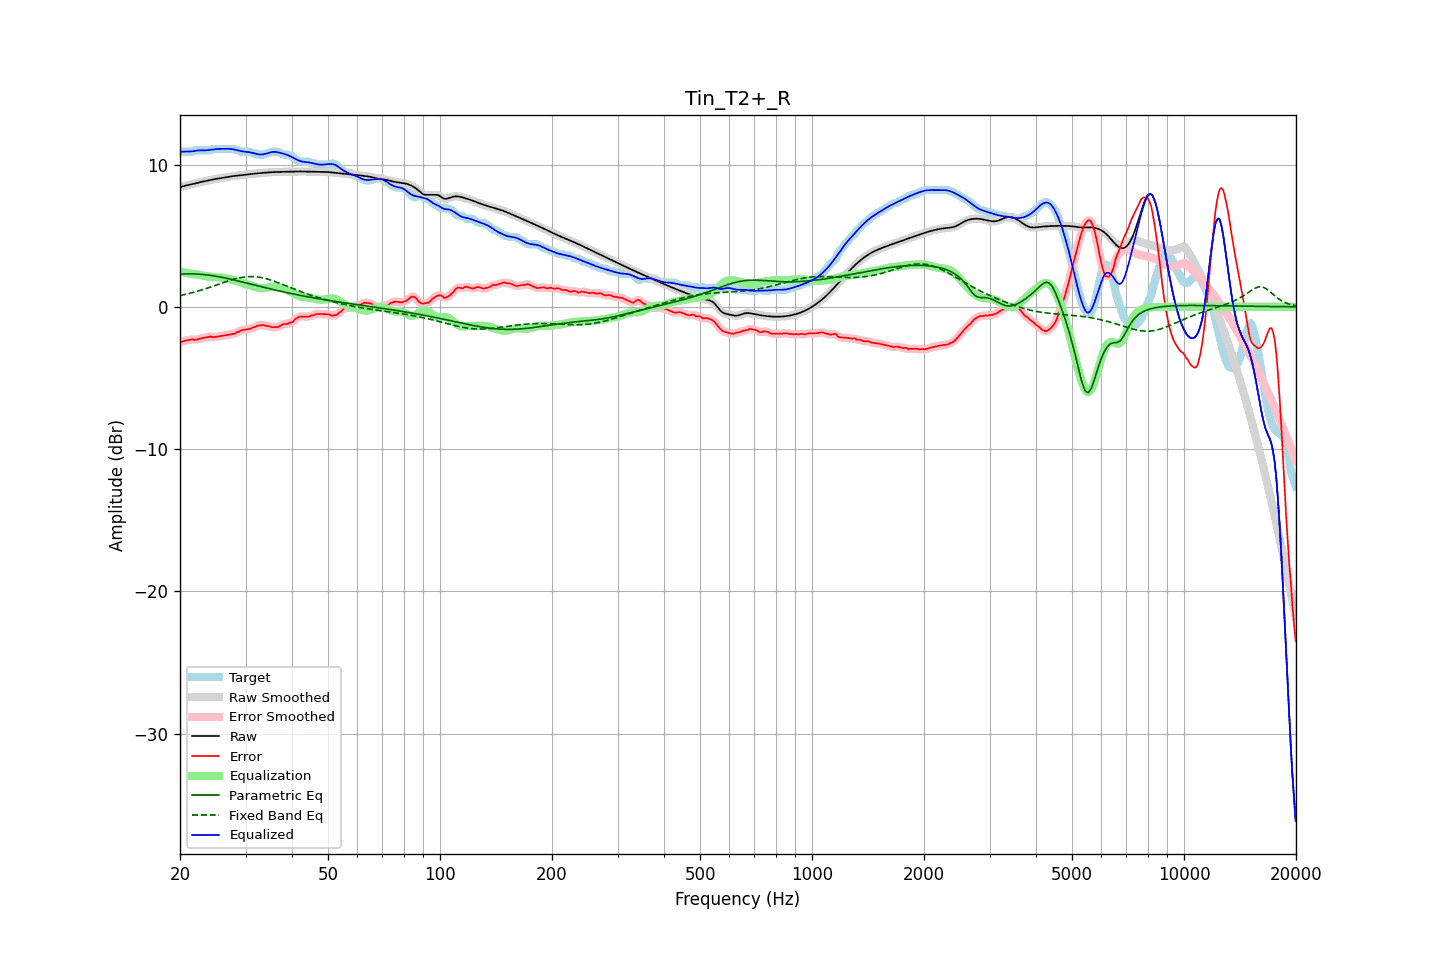

Data behind this chart, as committed beside it:
frequency, raw, error, smoothed, error_smoothed, equalization, parametric_eq, fixed_band_eq, equalized_raw, equalized_smoothed, target
20.00, 8.40, -2.53, 8.40, -2.52, 2.50, 2.29, 0.79, 10.90, 10.90, 10.93
20.20, 8.44, -2.46, 8.44, -2.47, 2.46, 2.30, 0.81, 10.91, 10.91, 10.90
20.40, 8.48, -2.42, 8.48, -2.43, 2.43, 2.31, 0.84, 10.91, 10.91, 10.90
20.61, 8.51, -2.39, 8.51, -2.39, 2.41, 2.31, 0.86, 10.91, 10.91, 10.90
20.81, 8.53, -2.37, 8.53, -2.37, 2.38, 2.31, 0.89, 10.91, 10.91, 10.90
21.02, 8.56, -2.34, 8.56, -2.34, 2.36, 2.32, 0.92, 10.91, 10.91, 10.90
21.23, 8.58, -2.32, 8.58, -2.31, 2.33, 2.32, 0.95, 10.92, 10.92, 10.90
21.44, 8.61, -2.29, 8.61, -2.30, 2.31, 2.32, 0.98, 10.92, 10.92, 10.90
21.66, 8.64, -2.28, 8.64, -2.30, 2.30, 2.32, 1.01, 10.94, 10.94, 10.92
21.87, 8.66, -2.33, 8.66, -2.31, 2.29, 2.31, 1.04, 10.96, 10.96, 10.99
22.09, 8.69, -2.31, 8.69, -2.30, 2.28, 2.31, 1.07, 10.97, 10.97, 11.00
22.31, 8.72, -2.28, 8.72, -2.28, 2.27, 2.30, 1.10, 10.99, 10.99, 11.00
22.54, 8.75, -2.25, 8.75, -2.25, 2.25, 2.29, 1.13, 11.00, 11.00, 11.00
22.76, 8.77, -2.23, 8.77, -2.23, 2.23, 2.29, 1.17, 11.00, 11.00, 11.00
22.99, 8.80, -2.20, 8.80, -2.20, 2.20, 2.28, 1.20, 11.00, 11.00, 11.00
23.22, 8.82, -2.18, 8.82, -2.18, 2.18, 2.26, 1.24, 11.00, 11.00, 11.00
23.45, 8.85, -2.15, 8.85, -2.15, 2.16, 2.25, 1.27, 11.00, 11.00, 11.00
23.69, 8.87, -2.13, 8.87, -2.12, 2.14, 2.24, 1.31, 11.01, 11.01, 11.00
23.92, 8.89, -2.11, 8.89, -2.11, 2.13, 2.23, 1.35, 11.02, 11.02, 11.00
24.16, 8.92, -2.08, 8.92, -2.11, 2.12, 2.21, 1.39, 11.04, 11.04, 11.00
24.40, 8.94, -2.13, 8.94, -2.11, 2.11, 2.19, 1.43, 11.05, 11.05, 11.07
24.65, 8.96, -2.14, 8.96, -2.12, 2.11, 2.18, 1.47, 11.07, 11.07, 11.10
24.89, 8.98, -2.12, 8.98, -2.12, 2.10, 2.16, 1.51, 11.08, 11.08, 11.10
25.14, 9.00, -2.10, 9.00, -2.10, 2.09, 2.14, 1.55, 11.09, 11.09, 11.10
25.39, 9.02, -2.08, 9.02, -2.08, 2.08, 2.12, 1.59, 11.10, 11.10, 11.10
25.65, 9.04, -2.06, 9.04, -2.06, 2.06, 2.10, 1.63, 11.10, 11.10, 11.10
25.91, 9.06, -2.04, 9.06, -2.04, 2.05, 2.07, 1.67, 11.10, 11.10, 11.10
26.16, 9.08, -2.02, 9.08, -2.02, 2.03, 2.05, 1.71, 11.10, 11.10, 11.10
26.43, 9.10, -2.00, 9.10, -2.00, 2.01, 2.03, 1.74, 11.10, 11.10, 11.10
26.69, 9.12, -1.98, 9.12, -1.98, 1.99, 2.00, 1.78, 11.11, 11.11, 11.10
26.96, 9.14, -1.96, 9.14, -1.96, 1.97, 1.98, 1.82, 11.11, 11.11, 11.10
27.23, 9.16, -1.94, 9.16, -1.95, 1.95, 1.96, 1.86, 11.11, 11.10, 11.10
27.50, 9.17, -1.93, 9.17, -1.93, 1.92, 1.93, 1.89, 11.09, 11.09, 11.10
27.77, 9.19, -1.91, 9.19, -1.91, 1.89, 1.90, 1.92, 11.08, 11.08, 11.10
28.05, 9.20, -1.89, 9.20, -1.87, 1.85, 1.88, 1.96, 11.05, 11.05, 11.09
28.33, 9.21, -1.80, 9.21, -1.83, 1.81, 1.85, 1.99, 11.02, 11.02, 11.02
28.62, 9.23, -1.77, 9.23, -1.77, 1.77, 1.82, 2.01, 11.00, 11.00, 11.00
28.90, 9.24, -1.74, 9.24, -1.71, 1.73, 1.80, 2.04, 10.97, 10.97, 10.97
29.19, 9.25, -1.65, 9.25, -1.67, 1.69, 1.77, 2.06, 10.95, 10.95, 10.90
29.48, 9.27, -1.63, 9.27, -1.63, 1.66, 1.74, 2.08, 10.93, 10.93, 10.90
29.78, 9.28, -1.62, 9.28, -1.61, 1.63, 1.71, 2.10, 10.91, 10.91, 10.90
30.08, 9.30, -1.60, 9.30, -1.60, 1.60, 1.68, 2.11, 10.90, 10.90, 10.90
30.38, 9.31, -1.59, 9.31, -1.59, 1.57, 1.66, 2.12, 10.89, 10.89, 10.90
30.68, 9.33, -1.57, 9.33, -1.56, 1.54, 1.63, 2.12, 10.87, 10.87, 10.90
30.99, 9.34, -1.54, 9.34, -1.53, 1.51, 1.60, 2.13, 10.85, 10.85, 10.88
31.30, 9.35, -1.47, 9.35, -1.49, 1.47, 1.57, 2.13, 10.82, 10.82, 10.82
31.61, 9.36, -1.44, 9.36, -1.44, 1.43, 1.54, 2.12, 10.80, 10.80, 10.80
31.93, 9.37, -1.40, 9.37, -1.39, 1.39, 1.51, 2.11, 10.76, 10.76, 10.77
32.24, 9.38, -1.33, 9.38, -1.35, 1.36, 1.49, 2.10, 10.74, 10.74, 10.71
32.57, 9.39, -1.31, 9.39, -1.32, 1.33, 1.46, 2.09, 10.72, 10.72, 10.70
32.89, 9.40, -1.30, 9.40, -1.29, 1.31, 1.43, 2.07, 10.71, 10.71, 10.70
33.22, 9.41, -1.29, 9.41, -1.29, 1.30, 1.40, 2.05, 10.71, 10.71, 10.70
33.55, 9.42, -1.28, 9.42, -1.30, 1.30, 1.37, 2.02, 10.72, 10.72, 10.70
33.89, 9.43, -1.31, 9.43, -1.31, 1.32, 1.35, 1.99, 10.75, 10.75, 10.74
34.23, 9.44, -1.36, 9.44, -1.33, 1.34, 1.32, 1.96, 10.78, 10.78, 10.80
34.57, 9.45, -1.35, 9.45, -1.37, 1.37, 1.29, 1.93, 10.82, 10.82, 10.80
34.92, 9.46, -1.39, 9.46, -1.40, 1.39, 1.26, 1.90, 10.85, 10.85, 10.84
35.27, 9.46, -1.44, 9.46, -1.42, 1.41, 1.24, 1.86, 10.88, 10.88, 10.90
35.62, 9.47, -1.43, 9.47, -1.43, 1.42, 1.21, 1.82, 10.89, 10.89, 10.90
35.97, 9.47, -1.43, 9.47, -1.44, 1.42, 1.18, 1.78, 10.89, 10.89, 10.90
... 635 more rows
